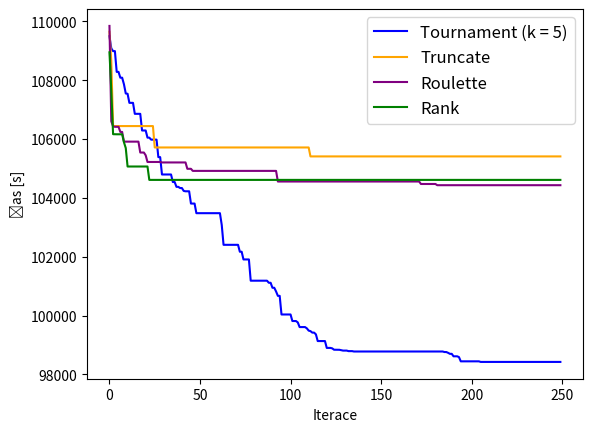

Write Python code to recreate this figure.
import matplotlib.pyplot as plt

fig, ax = plt.subplots()

tournam = [109494, 109081, 108986, 108986, 108280, 108280, 108083, 108083, 107859, 107547, 107536, 107228, 107228, 107228, 106855, 106855, 106855, 106855, 106289, 106289, 106289, 106046, 106046, 105978, 105978, 105978, 105978, 105384, 105384, 104794, 104794, 104794, 104794, 104794, 104794, 104538, 104538, 104374, 104374, 104333, 104333, 104235, 104223, 104223, 104223, 103806, 103806, 103806, 103479, 103479, 103479, 103479, 103479, 103479, 103479, 103479, 103479, 103479, 103479, 103479, 103479, 103479, 103080, 102404, 102404, 102404, 102404, 102404, 102404, 102404, 102404, 102404, 102169, 102169, 101907, 101907, 101907, 101907, 101185, 101185, 101185, 101185, 101185, 101185, 101185, 101185, 101185, 101185, 101114, 101114, 100945, 100945, 100819, 100670, 100670, 100037, 100037, 100037, 100037, 100037, 100037, 99815, 99815, 99814, 99767, 99609, 99609, 99609, 99609, 99566, 99489, 99471, 99421, 99421, 99361, 99134, 99134, 99134, 99134, 99134, 98901, 98901, 98901, 98886, 98840, 98840, 98840, 98837, 98824, 98810, 98810, 98810, 98792, 98792, 98792, 98779, 98779, 98779, 98779, 98779, 98779, 98779, 98779, 98779, 98779, 98779, 98779, 98779, 98779, 98779, 98779, 98779, 98779, 98779, 98779, 98779, 98779, 98779, 98779, 98779, 98779, 98779, 98779, 98779, 98779, 98779, 98779, 98779, 98779, 98779, 98779, 98779, 98779, 98779, 98779, 98779, 98779, 98779, 98779, 98779, 98779, 98779, 98779, 98779, 98779, 98761, 98761, 98734, 98700, 98700, 98616, 98616, 98616, 98589, 98445, 98445, 98445, 98445, 98445, 98445, 98445, 98445, 98445, 98445, 98445, 98425, 98425, 98425, 98425, 98425, 98425, 98425, 98425, 98425, 98425, 98425, 98425, 98425, 98425, 98425, 98425, 98425, 98425, 98425, 98425, 98425, 98425, 98425, 98425, 98425, 98425, 98425, 98425, 98425, 98425, 98425, 98425, 98425, 98425, 98425, 98425, 98425, 98425, 98425, 98425, 98425, 98425, 98425, 98425, 98425]
tournam_r = range(0, 250)
ax.plot(tournam_r, tournam, label='Tournament (k = 5)', color='blue')

trunc = [109644, 108654, 106439, 106439, 106439, 106439, 106439, 106439, 106439, 106439, 106439, 106439, 106439, 106439, 106439, 106439, 106439, 106439, 106439, 106439, 106439, 106439, 106439, 106439, 106439, 105712, 105712, 105712, 105712, 105712, 105712, 105712, 105712, 105712, 105712, 105712, 105712, 105712, 105712, 105712, 105712, 105712, 105712, 105712, 105712, 105712, 105712, 105712, 105712, 105712, 105712, 105712, 105712, 105712, 105712, 105712, 105712, 105712, 105712, 105712, 105712, 105712, 105712, 105712, 105712, 105712, 105712, 105712, 105712, 105712, 105712, 105712, 105712, 105712, 105712, 105712, 105712, 105712, 105712, 105712, 105712, 105712, 105712, 105712, 105712, 105712, 105712, 105712, 105712, 105712, 105712, 105712, 105712, 105712, 105712, 105712, 105712, 105712, 105712, 105712, 105712, 105712, 105712, 105712, 105712, 105712, 105712, 105712, 105712, 105712, 105712, 105408, 105408, 105408, 105408, 105408, 105408, 105408, 105408, 105408, 105408, 105408, 105408, 105408, 105408, 105408, 105408, 105408, 105408, 105408, 105408, 105408, 105408, 105408, 105408, 105408, 105408, 105408, 105408, 105408, 105408, 105408, 105408, 105408, 105408, 105408, 105408, 105408, 105408, 105408, 105408, 105408, 105408, 105408, 105408, 105408, 105408, 105408, 105408, 105408, 105408, 105408, 105408, 105408, 105408, 105408, 105408, 105408, 105408, 105408, 105408, 105408, 105408, 105408, 105408, 105408, 105408, 105408, 105408, 105408, 105408, 105408, 105408, 105408, 105408, 105408, 105408, 105408, 105408, 105408, 105408, 105408, 105408, 105408, 105408, 105408, 105408, 105408, 105408, 105408, 105408, 105408, 105408, 105408, 105408, 105408, 105408, 105408, 105408, 105408, 105408, 105408, 105408, 105408, 105408, 105408, 105408, 105408, 105408, 105408, 105408, 105408, 105408, 105408, 105408, 105408, 105408, 105408, 105408, 105408, 105408, 105408, 105408, 105408, 105408, 105408, 105408, 105408, 105408, 105408, 105408, 105408, 105408, 105408, 105408, 105408, 105408, 105408, 105408, 105408]
trunc_r = range(0, 250)
ax.plot(trunc_r, trunc, label='Truncate', color='orange')

roulette = [109842, 106604, 106427, 106414, 106414, 106414, 106240, 106240, 105910, 105910, 105910, 105910, 105910, 105910, 105910, 105910, 105910, 105540, 105540, 105540, 105446, 105219, 105219, 105219, 105219, 105219, 105219, 105219, 105219, 105203, 105203, 105203, 105203, 105203, 105203, 105203, 105203, 105203, 105203, 105203, 105203, 105203, 105203, 104987, 104987, 104987, 104916, 104916, 104916, 104916, 104916, 104916, 104916, 104916, 104916, 104916, 104916, 104916, 104916, 104916, 104916, 104916, 104916, 104916, 104916, 104916, 104916, 104916, 104916, 104916, 104916, 104916, 104916, 104916, 104916, 104916, 104916, 104916, 104916, 104916, 104916, 104916, 104916, 104916, 104916, 104916, 104916, 104916, 104916, 104916, 104916, 104916, 104916, 104555, 104555, 104555, 104555, 104555, 104555, 104555, 104555, 104555, 104555, 104555, 104555, 104555, 104555, 104555, 104555, 104555, 104555, 104555, 104555, 104555, 104555, 104555, 104555, 104555, 104555, 104555, 104555, 104555, 104555, 104555, 104555, 104555, 104555, 104555, 104555, 104555, 104555, 104555, 104555, 104555, 104555, 104555, 104555, 104555, 104555, 104555, 104555, 104555, 104555, 104555, 104555, 104555, 104555, 104555, 104555, 104555, 104555, 104555, 104555, 104555, 104555, 104555, 104555, 104555, 104555, 104555, 104555, 104555, 104555, 104555, 104555, 104555, 104555, 104555, 104555, 104555, 104555, 104555, 104471, 104471, 104471, 104471, 104471, 104471, 104471, 104471, 104471, 104430, 104430, 104430, 104430, 104430, 104430, 104430, 104430, 104430, 104430, 104430, 104430, 104430, 104430, 104430, 104430, 104430, 104430, 104430, 104430, 104430, 104430, 104430, 104430, 104430, 104430, 104430, 104430, 104430, 104430, 104430, 104430, 104430, 104430, 104430, 104430, 104430, 104430, 104430, 104430, 104430, 104430, 104430, 104430, 104430, 104430, 104430, 104430, 104430, 104430, 104430, 104430, 104430, 104430, 104430, 104430, 104430, 104430, 104430, 104430, 104430, 104430, 104430, 104430, 104430, 104430, 104430, 104430, 104430]
roulette_r = range(0, 250)
ax.plot(roulette_r, roulette, label='Roulette', color='purple')

rank = [108945, 107657, 106163, 106160, 106160, 106160, 106160, 106160, 105889, 105692, 105065, 105065, 105065, 105065, 105065, 105065, 105065, 105065, 105065, 105065, 105065, 105065, 104610, 104610, 104610, 104610, 104610, 104610, 104610, 104610, 104610, 104610, 104610, 104610, 104610, 104610, 104610, 104610, 104610, 104610, 104610, 104610, 104610, 104610, 104610, 104610, 104610, 104610, 104610, 104610, 104610, 104610, 104610, 104610, 104610, 104610, 104610, 104610, 104610, 104610, 104610, 104610, 104610, 104610, 104610, 104610, 104610, 104610, 104610, 104610, 104610, 104610, 104610, 104610, 104610, 104610, 104610, 104610, 104610, 104610, 104610, 104610, 104610, 104610, 104610, 104610, 104610, 104610, 104610, 104610, 104610, 104610, 104610, 104610, 104610, 104610, 104610, 104610, 104610, 104610, 104610, 104610, 104610, 104610, 104610, 104610, 104610, 104610, 104610, 104610, 104610, 104610, 104610, 104610, 104610, 104610, 104610, 104610, 104610, 104610, 104610, 104610, 104610, 104610, 104610, 104610, 104610, 104610, 104610, 104610, 104610, 104610, 104610, 104610, 104610, 104610, 104610, 104610, 104610, 104610, 104610, 104610, 104610, 104610, 104610, 104610, 104610, 104610, 104610, 104610, 104610, 104610, 104610, 104610, 104610, 104610, 104610, 104610, 104610, 104610, 104610, 104610, 104610, 104610, 104610, 104610, 104610, 104610, 104610, 104610, 104610, 104610, 104610, 104610, 104610, 104610, 104610, 104610, 104610, 104610, 104610, 104610, 104610, 104610, 104610, 104610, 104610, 104610, 104610, 104610, 104610, 104610, 104610, 104610, 104610, 104610, 104610, 104610, 104610, 104610, 104610, 104610, 104610, 104610, 104610, 104610, 104610, 104610, 104610, 104610, 104610, 104610, 104610, 104610, 104610, 104610, 104610, 104610, 104610, 104610, 104610, 104610, 104610, 104610, 104610, 104610, 104610, 104610, 104610, 104610, 104610, 104610, 104610, 104610, 104610, 104610, 104610, 104610, 104610, 104610, 104610, 104610, 104610, 104610, 104610, 104610, 104610, 104610, 104610, 104610]
rank_r = range(0, 250)
ax.plot(rank_r, rank, label='Rank', color='green')

legend = ax.legend(loc='upper right', fontsize='large')

plt.xlabel('Iterace')
plt.ylabel('Čas [s]')

plt.title('')

plt.savefig('plotComparisonSelections.png')
plt.show()
